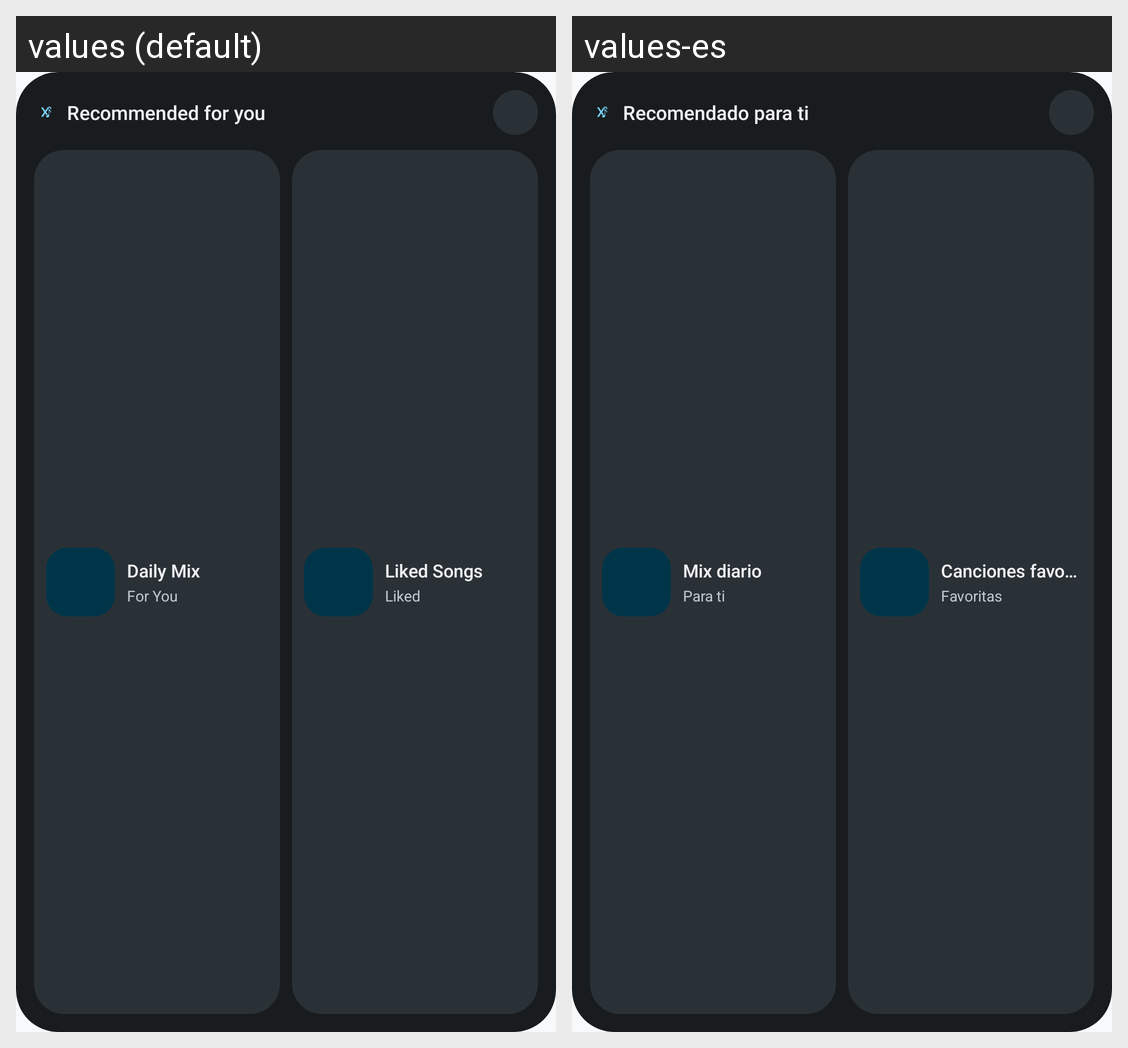

Locale-by-locale string values for the Android screen shown in this grid:
Android screen res/layout/widget_playlists_compact.xml rendered under 2 locales, left to right: values (default), values-es. Device: Nexus 5 (rendered at 1080×1920; each locale shown at half size, 540×960, under a caption strip naming it); theme Theme.XperiencePlayer.
Strings drawn on this screen, with the default value and each locale's value (text and hints the layout hard-codes, and strings that could not be matched under every locale, appear in the picture but are not listed):

widget_playlists_header
  values: Recommended for you
  values-es: Recomendado para ti

widget_preview_mix_1
  values: Daily Mix
  values-es: Mix diario

widget_badge_made_for_you
  values: For You
  values-es: Para ti

widget_preview_mix_2
  values: Liked Songs
  values-es: Canciones favoritas

widget_badge_liked
  values: Liked
  values-es: Favoritas
